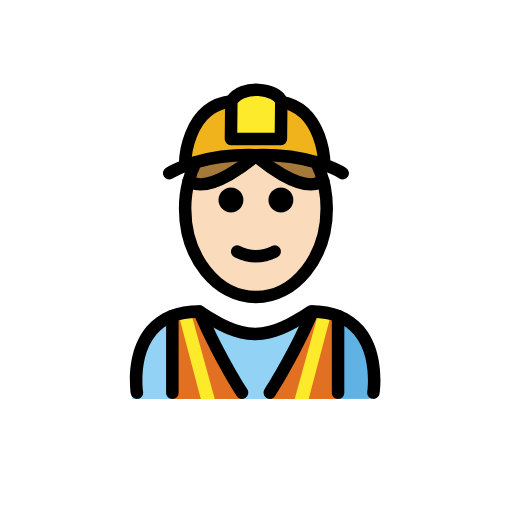
t = 0.00 s
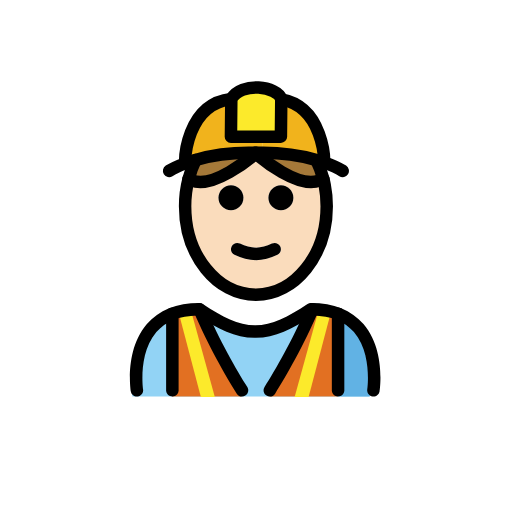
t = 0.48 s
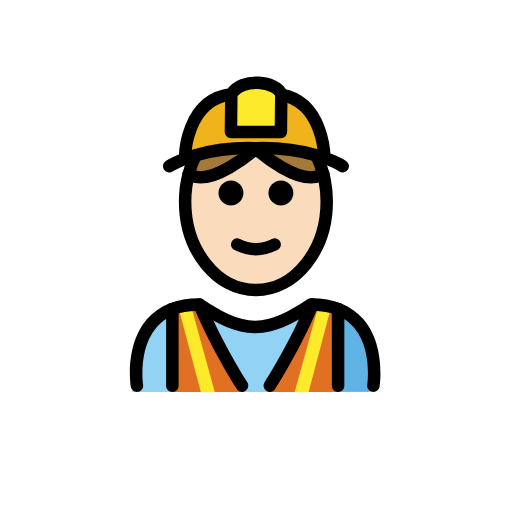
t = 1.43 s
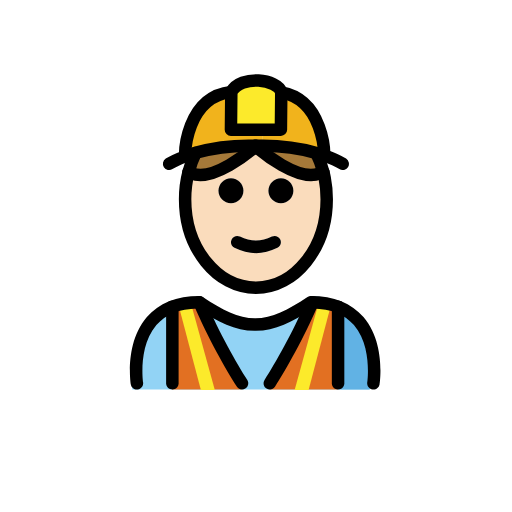
t = 1.90 s
t = 2.38 s: frame unchanged from t = 1.43 s, image omitted
t = 3.33 s: frame unchanged from t = 0.48 s, image omitted

The animated SVG that drew these frames (rendered in a browser with its animation timeline set to each time). Animation: 1 SMIL element (animateTransform=1); one cycle of 3.80 s, repeats indefinitely.

<?xml version='1.0' encoding='utf-8'?>
<svg xmlns="http://www.w3.org/2000/svg" id="emoji" viewBox="-5 -5 82 82" version="1.1" width="200" height="200" role="img">
  <title>OpenMoji: construction worker: light skin tone</title><g><g id="color">
    <path fill="#92D3F5" d="M54.0706,58.8969c0,0,2-13.7974-10-13.7974c-3.1919,2.1193-5.9264,3.5838-9,3.5775h0.125 c-3.0736,0.0063-5.8082-1.4582-9-3.5775c-12,0-10,13.7974-10,13.7974" />
    <path fill="#61B2E4" d="M43.1009,49.1247c5.4463,2.2601,5.5866,6.8076,6.1478,9.7535c4.1614,0,5.0205,0,5.0205,0 s2.1603-14.9254-9.6229-14.9254" />
    <path fill="#E27022" d="M49.1002,58.8968V45.8237l-4.096-0.7271c-2.3626,5.5058-5.0143,10.899-6.8354,13.8002H49.1002z" />
    <path fill="#E27022" d="M33.7198,58.8968c-1.8211-2.9012-4.4729-8.2944-6.8355-13.8002l-4.3245,0.7271v13.0729L33.7198,58.8968z" />
    <path fill="#F1B31C" d="M46.9269,21.2821l-0.04,0.1c-0.38-0.13-0.79-0.26-1.23-0.39c-2.11-0.62-4.99-1.16-8.56-1.16v-2.57h2.89 l0.06-5.96C46.8869,12.5121,46.9269,21.2821,46.9269,21.2821z" />
    <path fill="#F1B31C" d="M37.0969,17.2621v2.57c-0.34,0-0.68,0.01-1.03,0.02h-0.16c-0.03,0-0.06-0.01-0.08,0 c-4.02-0.11-7.21,0.47-9.5,1.13v0.01c-0.59,0.17-1.12,0.35-1.59,0.53l-0.09-0.24c0,0,0.05-9.2,7.4-10.06l-0.06,6.04H37.0969z" />
    <polygon fill="#FCEA2B" points="44.4229,58.9482 47.9112,45.7234 45.9757,45.2205 42.1874,58.9453" />
    <polygon fill="#FCEA2B" points="27.1715,58.9482 23.6832,45.7234 25.6188,45.2205 29.4071,58.9453" />
    <path fill="#FCEA2B" d="M40.0469,11.3021l-0.06,5.96h-2.89h-5.11l0.06-6.04c1.59-2.81,7.37-2.07,8,0V11.3021z" />
  </g>
  <g id="hair">
    <path fill="#a57939" d="M35.8269,19.8521c0,0,0.04,0.04,0.12,0.11c-0.92,0.79-6.87,5.73-10.22,4.31l-0.53-0.21 c0.28-1.09,0.66-2.12,1.13-3.07v-0.01C28.6169,20.3221,31.8069,19.7421,35.8269,19.8521z" />
    <path fill="#a57939" d="M46.7869,24.0521l-0.62,0.22c-3.35,1.42-9.3-3.52-10.22-4.31c0.08-0.07,0.12-0.11,0.12-0.11 c0.35-0.01,0.69-0.02,1.03-0.02c3.57,0,6.45,0.54,8.56,1.16C46.1269,21.9421,46.5069,22.9721,46.7869,24.0521z" />
  </g>
  <g id="skin">
    <path fill="#fadcbc" d="M47.0069,25.0321c0.21,1.08,0.32,2.21,0.32,3.36c0,7.83-5.08,14.18-11.34,14.18s-11.34-6.35-11.34-14.18 c0-1.51,0.19-2.97,0.55-4.33l0.53,0.21c3.35,1.42,9.3-3.52,10.22-4.31c0.92,0.79,6.87,5.73,10.22,4.31l0.62-0.22 C46.8669,24.3721,46.9469,24.7021,47.0069,25.0321z M41.9869,27.0321c0-1.1-0.89-2-2-2c-1.1,0-2,0.9-2,2c0,1.11,0.9,2,2,2 C41.0969,29.0321,41.9869,28.1421,41.9869,27.0321z M39.4369,36.1821c0.49-0.25,0.69-0.85,0.45-1.34c-0.25-0.5-0.85-0.7-1.34-0.45 c-1.72,0.86-3.39,0.86-5.11,0c-0.5-0.25-1.1-0.05-1.34,0.45c-0.25,0.49-0.05,1.09,0.45,1.34c1.14,0.57,2.29,0.86,3.44,0.86 S38.2969,36.7521,39.4369,36.1821z M33.9869,27.0321c0-1.1-0.89-2-2-2c-1.1,0-2,0.9-2,2c0,1.11,0.9,2,2,2 C33.0969,29.0321,33.9869,28.1421,33.9869,27.0321z" />
  </g>
  <g id="skin-shadow" />
  <g id="line">
    <line x1="24.6508" x2="28.1398" y1="45.4721" y2="58.8969" fill="none" />
    <path d="M54.8066,58.8877c-0.0507,0-0.1015-0.0029-0.1523-0.0107c-0.5459-0.084-0.9209-0.5938-0.8379-1.1387 c0.0088-0.0576,0.8272-5.7412-2.1289-9.1778c-1.4756-1.7148-3.6895-2.6123-6.5859-2.6689 c-3.3096,2.1846-6.0274,3.5449-9.126,3.5879c-0.0215,0.0019-0.044,0.001-0.0645,0.001c-0.0078,0-0.0136,0-0.0215,0h-0.0458 c-0.0137-0.001-0.0274,0-0.0411,0c-0.0146,0-0.0293,0-0.0439-0.001c-3.1006-0.043-5.8174-1.4033-9.126-3.5879 c-2.8965,0.0566-5.1103,0.9541-6.5859,2.6689c-2.9561,3.4366-2.1377,9.1202-2.1289,9.1778c0.083,0.5449-0.292,1.0547-0.8379,1.1387 c-0.5352,0.083-1.0547-0.2901-1.1387-0.836c-0.041-0.2695-0.9726-6.6328,2.5811-10.7754c1.9228-2.2412,4.7509-3.3769,8.4072-3.3769 c0.1973,0,0.3906,0.0586,0.5547,0.1679c3.1523,2.1016,5.6592,3.4092,8.3828,3.4239c2.7226-0.0137,5.2295-1.3213,8.3828-3.4239 c0.1641-0.1093,0.3574-0.1679,0.5547-0.1679c3.6562,0,6.4844,1.1357,8.4072,3.3769c3.5537,4.1426,2.6221,10.5059,2.5811,10.7754 C55.7168,58.5352,55.291,58.8877,54.8066,58.8877z" />
    <path d="M33.7656,58.8887c-0.333,0-0.6582-0.166-0.8476-0.4688c-1.8311-2.916-4.5157-7.5635-6.9073-13.1367 c-0.2177-0.5078,0.0176-1.0957,0.5245-1.3135c0.5068-0.2197,1.0957,0.0166,1.3134,0.5244 c2.3409,5.4551,4.9698,10.0059,6.7627,12.8633c0.294,0.4678,0.1524,1.085-0.3154,1.378 C34.1309,58.8389,33.9473,58.8887,33.7656,58.8887z" />
    <path d="M38.2129,58.8887c-0.1816,0-0.3652-0.0498-0.5303-0.1533c-0.4678-0.293-0.6094-0.9102-0.3154-1.378 c1.793-2.8574,4.4219-7.4082,6.7627-12.8633c0.2168-0.5078,0.8066-0.7431,1.3135-0.5244c0.5068,0.2178,0.7421,0.8057,0.5244,1.3135 c-2.3916,5.5732-5.0762,10.2207-6.9073,13.1367C38.8711,58.7227,38.5459,58.8887,38.2129,58.8887z" />
    <path d="M22.6045,58.8887c-0.5527,0-1-0.4473-1-1V45.6152c0-0.5527,0.4473-1,1-1s1,0.4473,1,1v12.2735 C23.6045,58.4414,23.1572,58.8887,22.6045,58.8887z" />
    <path d="M49.1455,58.8887c-0.5527,0-1-0.4473-1-1V45.6152c0-0.5527,0.4473-1,1-1s1,0.4473,1,1v12.2735 C50.1455,58.4414,49.6982,58.8887,49.1455,58.8887z" />
    <path d="M39.9869,25.0321c1.11,0,2,0.9,2,2c0,1.11-0.89,2-2,2c-1.1,0-2-0.89-2-2C37.9869,25.9321,38.8869,25.0321,39.9869,25.0321z" />
    <path d="M39.8869,34.8421c0.24,0.49,0.04,1.09-0.45,1.34c-1.14,0.57-2.3,0.86-3.45,0.86s-2.3-0.29-3.44-0.86 c-0.5-0.25-0.7-0.85-0.45-1.34c0.24-0.5,0.84-0.7,1.34-0.45c1.72,0.86,3.39,0.86,5.11,0 C39.0369,34.1421,39.6369,34.3421,39.8869,34.8421z" />
    <path d="M31.9869,25.0321c1.11,0,2,0.9,2,2c0,1.11-0.89,2-2,2c-1.1,0-2-0.89-2-2C29.9869,25.9321,30.8869,25.0321,31.9869,25.0321z" />
    <path fill="none" stroke="#000000" stroke-miterlimit="10" stroke-width="2" d="M26.3269,20.9921c-0.47,0.95-0.85,1.98-1.13,3.07 c-0.36,1.36-0.55,2.82-0.55,4.33c0,7.83,5.08,14.18,11.34,14.18s11.34-6.35,11.34-14.18c0-1.15-0.11-2.28-0.32-3.36 c-0.06-0.33-0.14-0.66-0.22-0.98c-0.28-1.08-0.66-2.11-1.13-3.06" />
    <path fill="none" stroke="#000000" stroke-linecap="round" stroke-linejoin="round" stroke-miterlimit="10" stroke-width="2" d="M26.3269,20.9921c-0.59,0.17-1.12,0.35-1.59,0.53c-1.74,0.64-2.65,1.22-2.65,1.22" />
    <line x1="26.3269" x2="26.3269" y1="20.9821" y2="20.9921" fill="none" stroke="#000000" stroke-miterlimit="10" stroke-width="2" />
    <path fill="none" stroke="#000000" stroke-linecap="round" stroke-linejoin="round" stroke-miterlimit="10" stroke-width="2" d="M49.8869,22.7421c0,0-1.03-0.66-3-1.36c-0.38-0.13-0.79-0.26-1.23-0.39c-2.11-0.62-4.99-1.16-8.56-1.16 c-0.34,0-0.68,0.01-1.03,0.02h-0.16c-0.03,0-0.06-0.01-0.08,0c-4.02-0.11-7.21,0.47-9.5,1.13" />
    <path fill="none" stroke="#000000" stroke-linecap="round" stroke-linejoin="round" stroke-miterlimit="10" stroke-width="2" d="M40.0469,11.3021v-0.08c-0.63-2.07-6.41-2.81-8,0l-0.06,6.04h5.11h2.89L40.0469,11.3021z" />
    <path fill="none" stroke="#000000" stroke-miterlimit="10" stroke-width="2" d="M24.6469,21.2821c0,0,0.05-9.2,7.4-10.06" />
    <path fill="none" stroke="#000000" stroke-miterlimit="10" stroke-width="2" d="M46.9269,21.2821c0,0-0.04-8.77-6.88-9.98 c-0.16-0.03-0.34-0.06-0.51-0.08" />
    <path fill="none" stroke="#000000" stroke-linecap="round" stroke-miterlimit="10" stroke-width="2" d="M36.0669,19.8521 c0,0-0.04,0.04-0.12,0.11c-0.92,0.79-6.87,5.73-10.22,4.31l-0.53-0.21h-0.01" />
    <path fill="none" stroke="#000000" stroke-linecap="round" stroke-miterlimit="10" stroke-width="2" d="M35.8269,19.8521 c0,0,0.04,0.04,0.12,0.11c0.92,0.79,6.87,5.73,10.22,4.31l0.62-0.22" />
  </g>
<animateTransform attributeName="transform" type="translate" values="0 0;0 -1.5;0 0" dur="3.8s" repeatCount="indefinite" /></g></svg>
